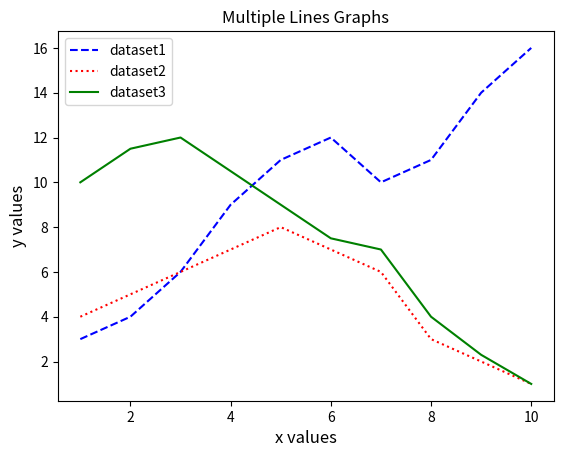

Source code (Python):
import matplotlib.pyplot as pyplot

# Set up the data
x = range(1, 11)
y1 = [3, 4, 6, 9, 11, 12, 10, 11, 14, 16]
y2 = [4, 5, 6, 7, 8, 7, 6, 3, 2, 1]
y3 = [10, 11.5, 12, 10.5, 9, 7.5, 7, 4, 2.3, 1]

# Set the axes headings
pyplot.ylabel('y values', fontsize=12)
pyplot.xlabel('x values', fontsize=12)

# Set the title
pyplot.title("Multiple Lines Graphs")

# Draw each line graph
pyplot.plot(x, y1, label="dataset1", color='blue', linestyle='--')

pyplot.plot(x, y2, label="dataset2", color='red', linestyle=':')

pyplot.plot(x, y3, label="dataset3", color='green')

# Generate the legend
pyplot.legend()

pyplot.show()
